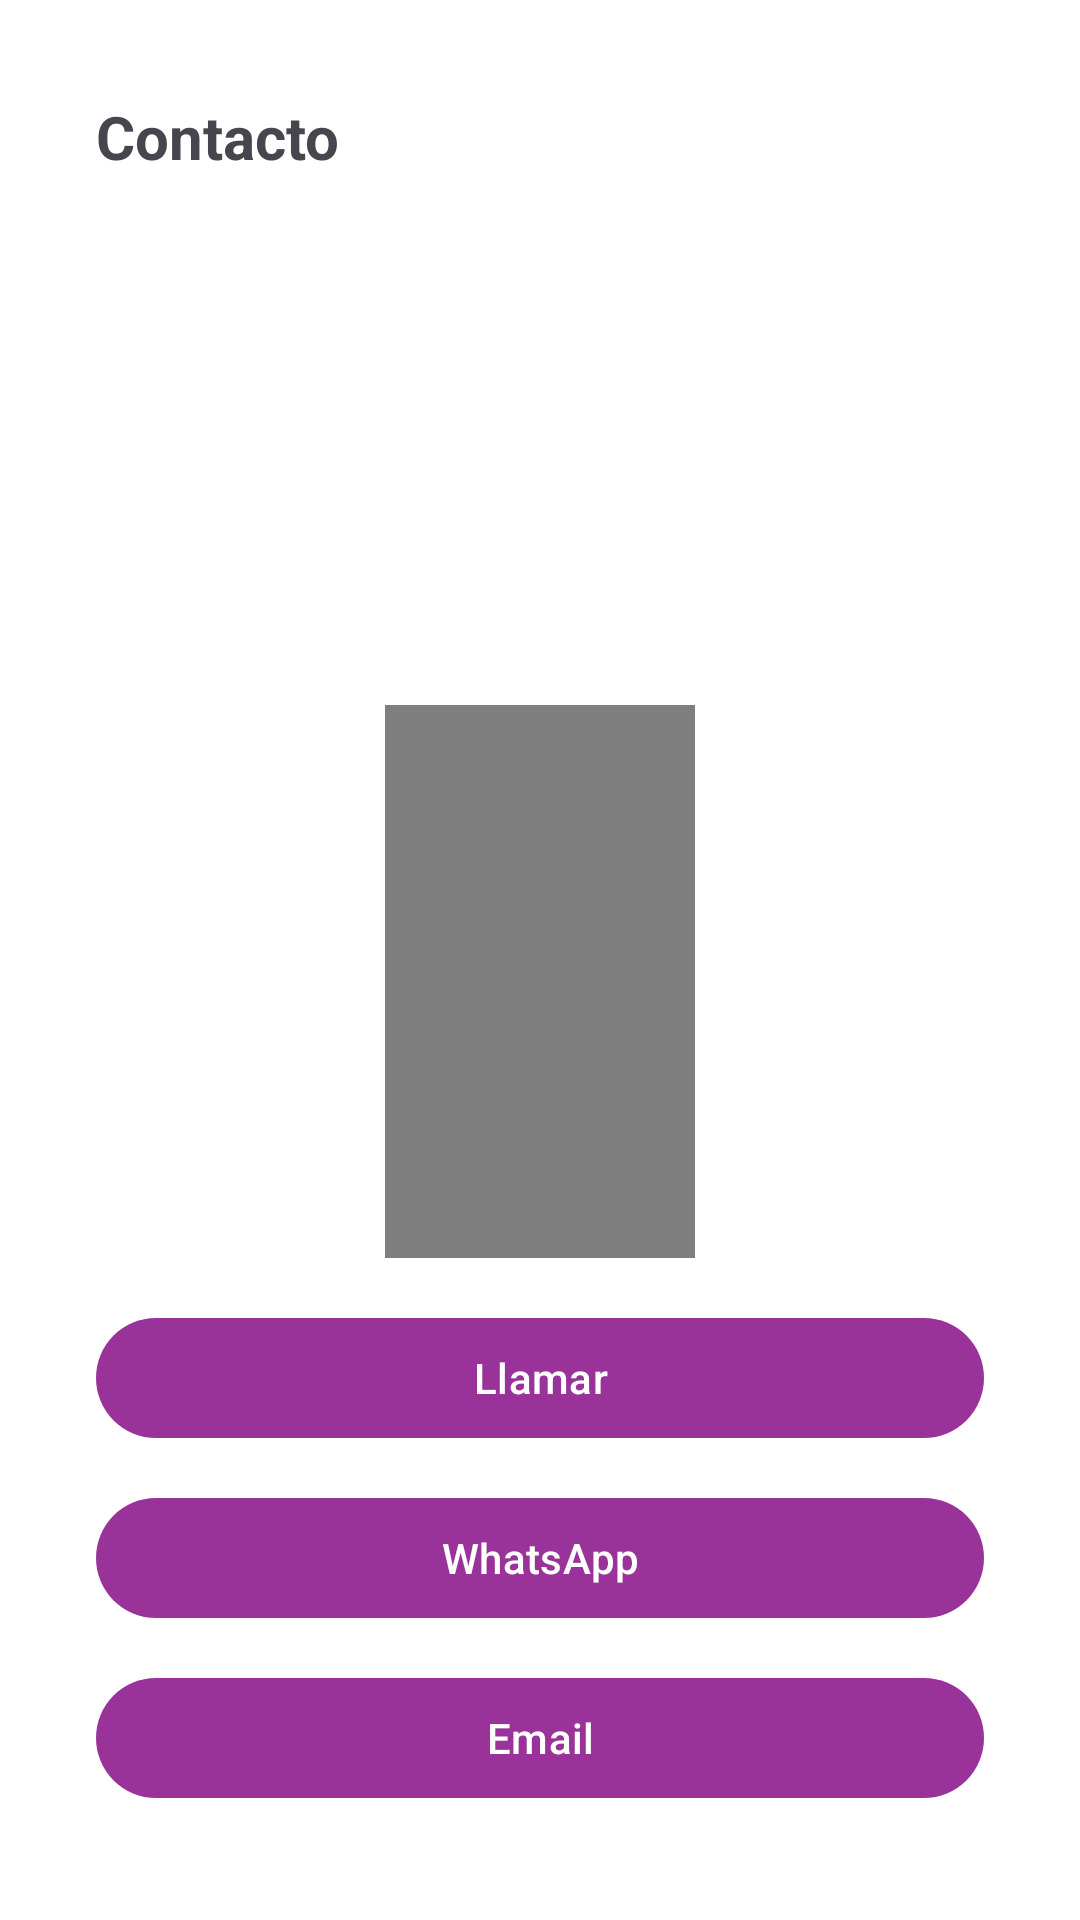

Android layout source for this screen:
<!-- AndroidManifest.xml: application theme Theme.Tarea1 -->
<!-- res/layout/fragment_contact.xml -->
<?xml version="1.0" encoding="utf-8"?>
<androidx.constraintlayout.widget.ConstraintLayout
    xmlns:android="http://schemas.android.com/apk/res/android"
    xmlns:app="http://schemas.android.com/apk/res-auto"
    android:layout_width="match_parent"
    android:layout_height="match_parent"
    android:padding="32dp">

    <TextView
        android:id="@+id/tvContact"
        android:layout_width="0dp"
        android:layout_height="wrap_content"
        android:text="@string/contact"
        android:textStyle="bold"
        android:textSize="20sp"
        app:layout_constraintTop_toTopOf="parent"
        app:layout_constraintStart_toStartOf="parent"
        app:layout_constraintEnd_toEndOf="parent" />

    
    <ImageView
        android:id="@+id/ivContactImage"
        android:layout_width="0dp"
        android:layout_height="160dp"
        android:scaleType="centerCrop"
        android:src="@drawable/splashscreen"
        android:contentDescription="@string/app_image"
        app:layout_constraintTop_toBottomOf="@id/tvContact"
        app:layout_constraintStart_toStartOf="parent"
        app:layout_constraintEnd_toEndOf="parent" />




    <VideoView
        android:id="@+id/videoView"
        android:layout_width="0dp"
        android:layout_height="0dp"
        android:layout_marginTop="16dp"

        app:layout_constraintTop_toBottomOf="@id/ivContactImage"
        app:layout_constraintStart_toStartOf="parent"
        app:layout_constraintEnd_toEndOf="parent"

        app:layout_constraintWidth_percent="0.35"
        app:layout_constraintDimensionRatio="9:16" />



    <Button
        android:id="@+id/btnCall"
        android:layout_width="0dp"
        android:layout_height="wrap_content"
        android:text="@string/contact_call"
        app:layout_constraintTop_toBottomOf="@id/videoView"
        app:layout_constraintStart_toStartOf="parent"
        app:layout_constraintEnd_toEndOf="parent"
        android:layout_marginTop="16dp"/>

    <Button
        android:id="@+id/btnWhatsApp"
        android:layout_width="0dp"
        android:layout_height="wrap_content"
        android:text="@string/contact_whatsapp"
        app:layout_constraintTop_toBottomOf="@id/btnCall"
        app:layout_constraintStart_toStartOf="parent"
        app:layout_constraintEnd_toEndOf="parent"
        android:layout_marginTop="12dp"/>

    <Button
        android:id="@+id/btnEmail"
        android:layout_width="0dp"
        android:layout_height="wrap_content"
        android:text="@string/contact_email"
        app:layout_constraintTop_toBottomOf="@id/btnWhatsApp"
        app:layout_constraintStart_toStartOf="parent"
        app:layout_constraintEnd_toEndOf="parent"
        android:layout_marginTop="12dp"/>

</androidx.constraintlayout.widget.ConstraintLayout>
<!-- resources referenced by this layout -->
<resources>
  <string name="app_image">Imagen de la app</string>
  <string name="contact">Contacto</string>
  <string name="contact_call">Llamar</string>
  <string name="contact_email">Email</string>
  <string name="contact_whatsapp">WhatsApp</string>
  <style name="Theme.Tarea1" parent="Base.Theme.Tarea1" />
  <style name="Base.Theme.Tarea1" parent="Theme.Material3.DayNight.NoActionBar">
          <item name="colorPrimary">@color/mi_magenta</item>
          <item name="colorPrimaryVariant">@color/mi_magenta_oscuro</item>
          <item name="colorOnPrimary">@color/mi_magenta_on_color</item>
          <item name="colorSecondary">@color/mi_magenta</item>
          <item name="colorOnSecondary">@color/mi_magenta_on_color</item>
          <item name="android:colorBackground">@color/white</item>
      </style>
  <color name="mi_magenta">#993399</color>
  <color name="mi_magenta_oscuro">#660066</color>
  <color name="mi_magenta_on_color">#FFFFFF</color>
  <color name="white">#FFFFFFFF</color>
</resources>
